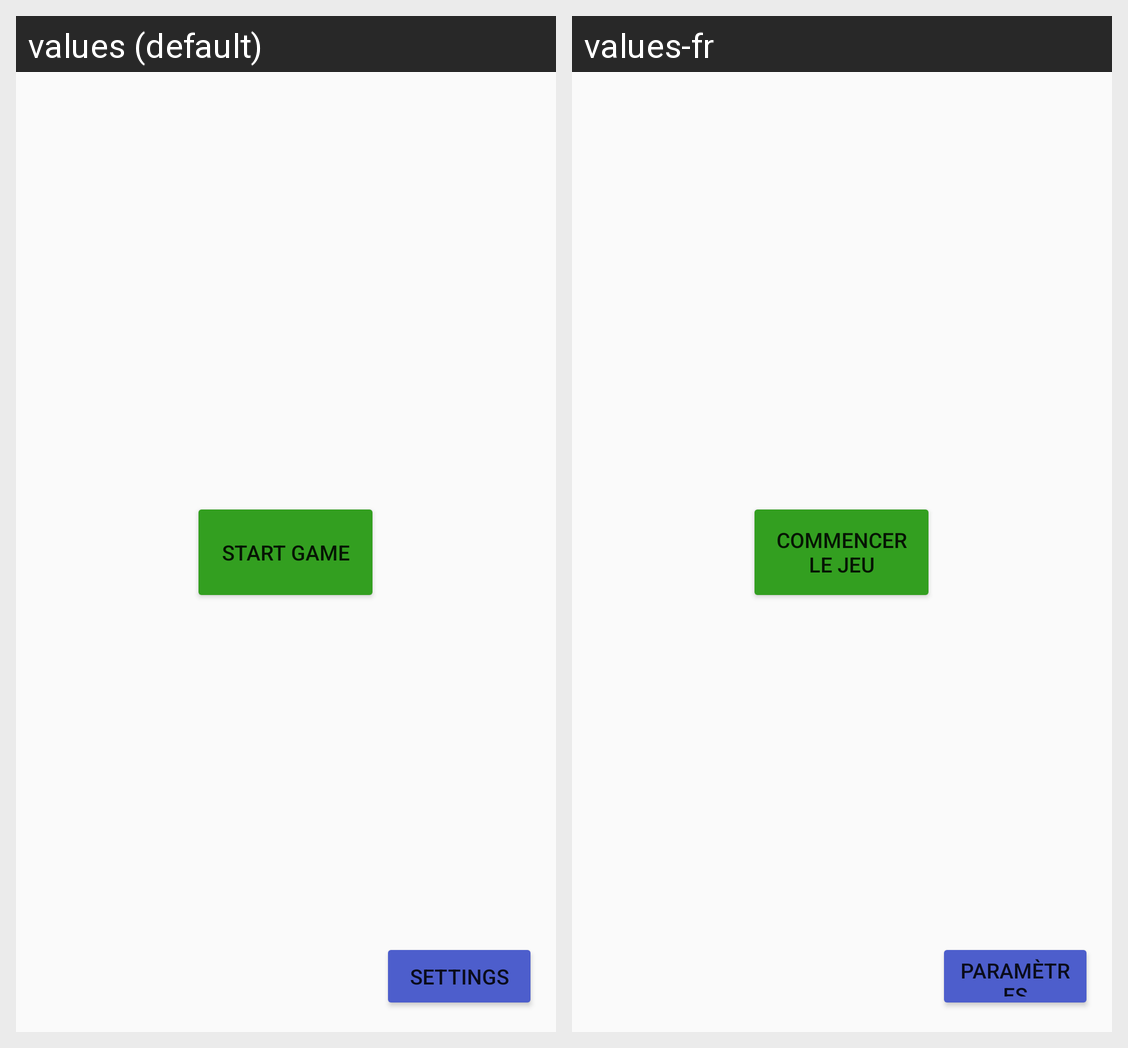

Locale-by-locale string values for the Android screen shown in this grid:
Android screen res/layout/activity_main.xml rendered under 2 locales, left to right: values (default), values-fr. Device: Nexus 5 (rendered at 1080×1920; each locale shown at half size, 540×960, under a caption strip naming it); theme AppTheme.
Strings drawn on this screen, with the default value and each locale's value (text and hints the layout hard-codes, and strings that could not be matched under every locale, appear in the picture but are not listed):

launch_game
  values: Start game
  values-fr: Commencer le jeu

settings_game
  values: Settings
  values-fr: Paramètres
